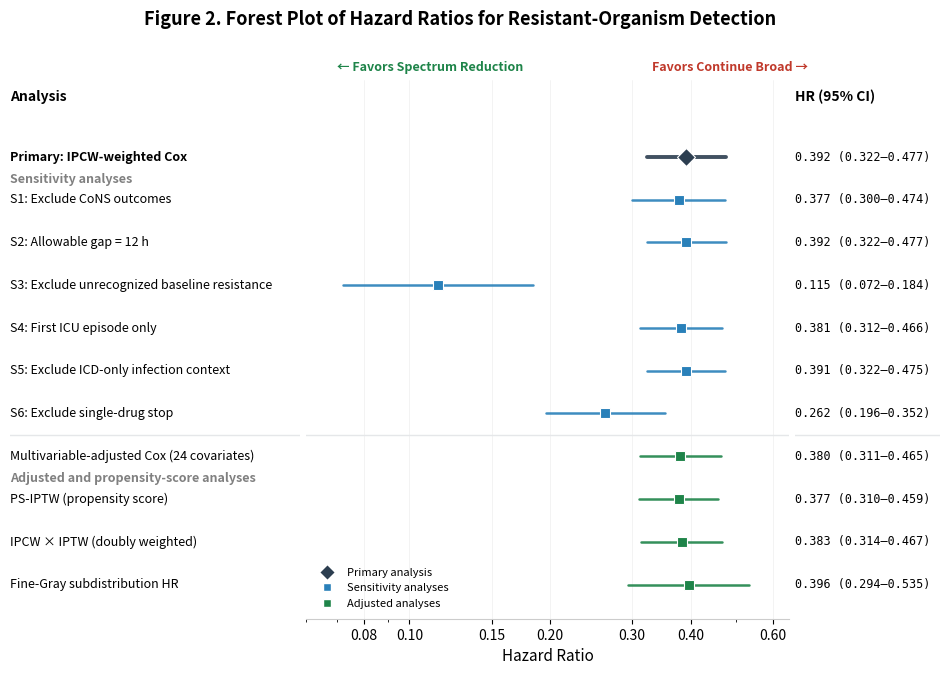

This chart was generated by the following Python code:
"""Figure 3: Publication-quality Forest Plot"""

import matplotlib
matplotlib.use("Agg")

import matplotlib.pyplot as plt
from matplotlib.lines import Line2D

# ==========================================================
# DATA
# ==========================================================

results = [
    ("Primary: IPCW-weighted Cox", 0.392, 0.322, 0.477, '#2C3E50', 'primary'),

    ("S1: Exclude CoNS outcomes", 0.377, 0.300, 0.474, '#2980B9', 'sens'),
    ("S2: Allowable gap = 12 h", 0.392, 0.322, 0.477, '#2980B9', 'sens'),
    ("S3: Exclude unrecognized baseline resistance", 0.115, 0.072, 0.184, '#2980B9', 'sens'),
    ("S4: First ICU episode only", 0.381, 0.312, 0.466, '#2980B9', 'sens'),
    ("S5: Exclude ICD-only infection context", 0.391, 0.322, 0.475, '#2980B9', 'sens'),
    ("S6: Exclude single-drug stop", 0.262, 0.196, 0.352, '#2980B9', 'sens'),

    ("Multivariable-adjusted Cox (24 covariates)", 0.380, 0.311, 0.465, '#1E8449', 'adj'),
    ("PS-IPTW (propensity score)", 0.377, 0.310, 0.459, '#1E8449', 'adj'),
    ("IPCW × IPTW (doubly weighted)", 0.383, 0.314, 0.467, '#1E8449', 'adj'),
    ("Fine-Gray subdistribution HR", 0.396, 0.294, 0.535, '#1E8449', 'adj'),
]

n = len(results)

# ==========================================================
# FIGURE LAYOUT
# ==========================================================

fig = plt.figure(
    figsize=(12, 7),
    facecolor="white"
)

gs = fig.add_gridspec(
    1,
    3,
    width_ratios=[3.0, 5.0, 1.5],
    wspace=0.02
)

ax_label = fig.add_subplot(gs[0, 0])
ax_forest = fig.add_subplot(gs[0, 1])
ax_num = fig.add_subplot(gs[0, 2])

# ==========================================================
# LABEL COLUMN
# ==========================================================

ax_label.set_xlim(0, 1)
ax_label.set_ylim(-0.8, n + 0.8)
ax_label.axis("off")

ax_label.text(
    0,
    n + 0.3,
    "Analysis",
    fontsize=10,
    fontweight="bold"
)

# ==========================================================
# NUMBER COLUMN
# ==========================================================

ax_num.set_xlim(0, 1)
ax_num.set_ylim(-0.8, n + 0.8)
ax_num.axis("off")

ax_num.text(
    0,
    n + 0.3,
    "HR (95% CI)",
    fontsize=10,
    fontweight="bold"
)

# ==========================================================
# FOREST AXIS
# ==========================================================

ax_forest.set_ylim(-0.8, n + 0.8)
ax_forest.set_xscale("log")

ax_forest.set_xlim(0.06, 0.65)

ax_forest.set_xticks(
    [0.08, 0.10, 0.15, 0.20, 0.30, 0.40, 0.60]
)

ax_forest.set_xticklabels(
    ["0.08", "0.10", "0.15", "0.20", "0.30", "0.40", "0.60"]
)

ax_forest.set_yticks([])

ax_forest.set_xlabel(
    "Hazard Ratio",
    fontsize=11
)

# ==========================================================
# REFERENCE LINE
# ==========================================================

ax_forest.axvline(
    1.0,
    color="#E74C3C",
    lw=1.0,
    ls="--",
    alpha=0.5
)

# ==========================================================
# PLOT ROWS
# ==========================================================

for i, (label, hr, lo, hi, color, kind) in enumerate(results):

    y = n - i - 1

    if kind == "primary":
        marker = "D"
        ms = 9
        lw = 2.8
        fw = "bold"
    else:
        marker = "s"
        ms = 6.5
        lw = 1.8
        fw = "normal"

    # --------------------------
    # Left labels
    # --------------------------

    ax_label.text(
        0.00,
        y,
        label,
        fontsize=9,
        va="center",
        fontweight=fw
    )

    # --------------------------
    # Forest plot
    # --------------------------

    ax_forest.plot(
        [lo, hi],
        [y, y],
        color=color,
        lw=lw,
        alpha=0.9,
        solid_capstyle="round"
    )

    ax_forest.plot(
        hr,
        y,
        marker=marker,
        color=color,
        markersize=ms,
        markeredgecolor="white",
        markeredgewidth=0.8
    )

    # --------------------------
    # Right numbers
    # --------------------------

    ax_num.text(
        0.0,
        y,
        f"{hr:.3f} ({lo:.3f}–{hi:.3f})",
        fontsize=8.5,
        family="monospace",
        va="center"
    )

# ==========================================================
# SECTION HEADERS
# ==========================================================

sens_y = n - 1.6

ax_label.text(
    0,
    sens_y,
    "Sensitivity analyses",
    fontsize=9,
    fontweight="bold",
    color="gray",
    style="italic"
)

adj_y = 2.4

ax_label.text(
    0,
    adj_y,
    "Adjusted and propensity-score analyses",
    fontsize=9,
    fontweight="bold",
    color="gray",
    style="italic"
)

# ==========================================================
# DIVIDER
# ==========================================================

for ax in [ax_label, ax_forest, ax_num]:

    ax.axhline(
        y=3.5,
        color="#E5E7E9",
        lw=1
    )

# ==========================================================
# FAVOR DIRECTION
# ==========================================================

ax_forest.text(
    0.07,
    n + 1.0,
    "← Favors Spectrum Reduction",
    fontsize=9,
    fontweight="bold",
    color="#1E8449"
)

ax_forest.text(
    0.33,
    n + 1.0,
    "Favors Continue Broad →",
    fontsize=9,
    fontweight="bold",
    color="#C0392B"
)

# ==========================================================
# STYLE
# ==========================================================

for sp in ["top", "right", "left"]:
    ax_forest.spines[sp].set_visible(False)

ax_forest.spines["bottom"].set_color("#CCCCCC")

ax_forest.grid(
    axis="x",
    alpha=0.25,
    linewidth=0.4
)

ax_forest.set_axisbelow(True)

# ==========================================================
# LEGEND
# ==========================================================

legend_elements = [

    Line2D(
        [0],[0],
        marker='D',
        color='w',
        markerfacecolor='#2C3E50',
        markersize=8,
        label='Primary analysis'
    ),

    Line2D(
        [0],[0],
        marker='s',
        color='w',
        markerfacecolor='#2980B9',
        markersize=6,
        label='Sensitivity analyses'
    ),

    Line2D(
        [0],[0],
        marker='s',
        color='w',
        markerfacecolor='#1E8449',
        markersize=6,
        label='Adjusted analyses'
    )
]

ax_forest.legend(
    handles=legend_elements,
    loc="lower left",
    fontsize=8,
    frameon=False
)

# ==========================================================
# TITLE
# ==========================================================

fig.suptitle(
    "Figure 2. Forest Plot of Hazard Ratios for Resistant-Organism Detection",
    fontsize=13,
    fontweight="bold",
    y=0.98
)

# ==========================================================
# SAVE
# ==========================================================

fig.savefig(
    r"F:\test\Figure2_Publication_Forest.tiff",
    dpi=600,
    bbox_inches="tight",
    facecolor="white"
)


plt.close()

print("Figure 2 saved")
